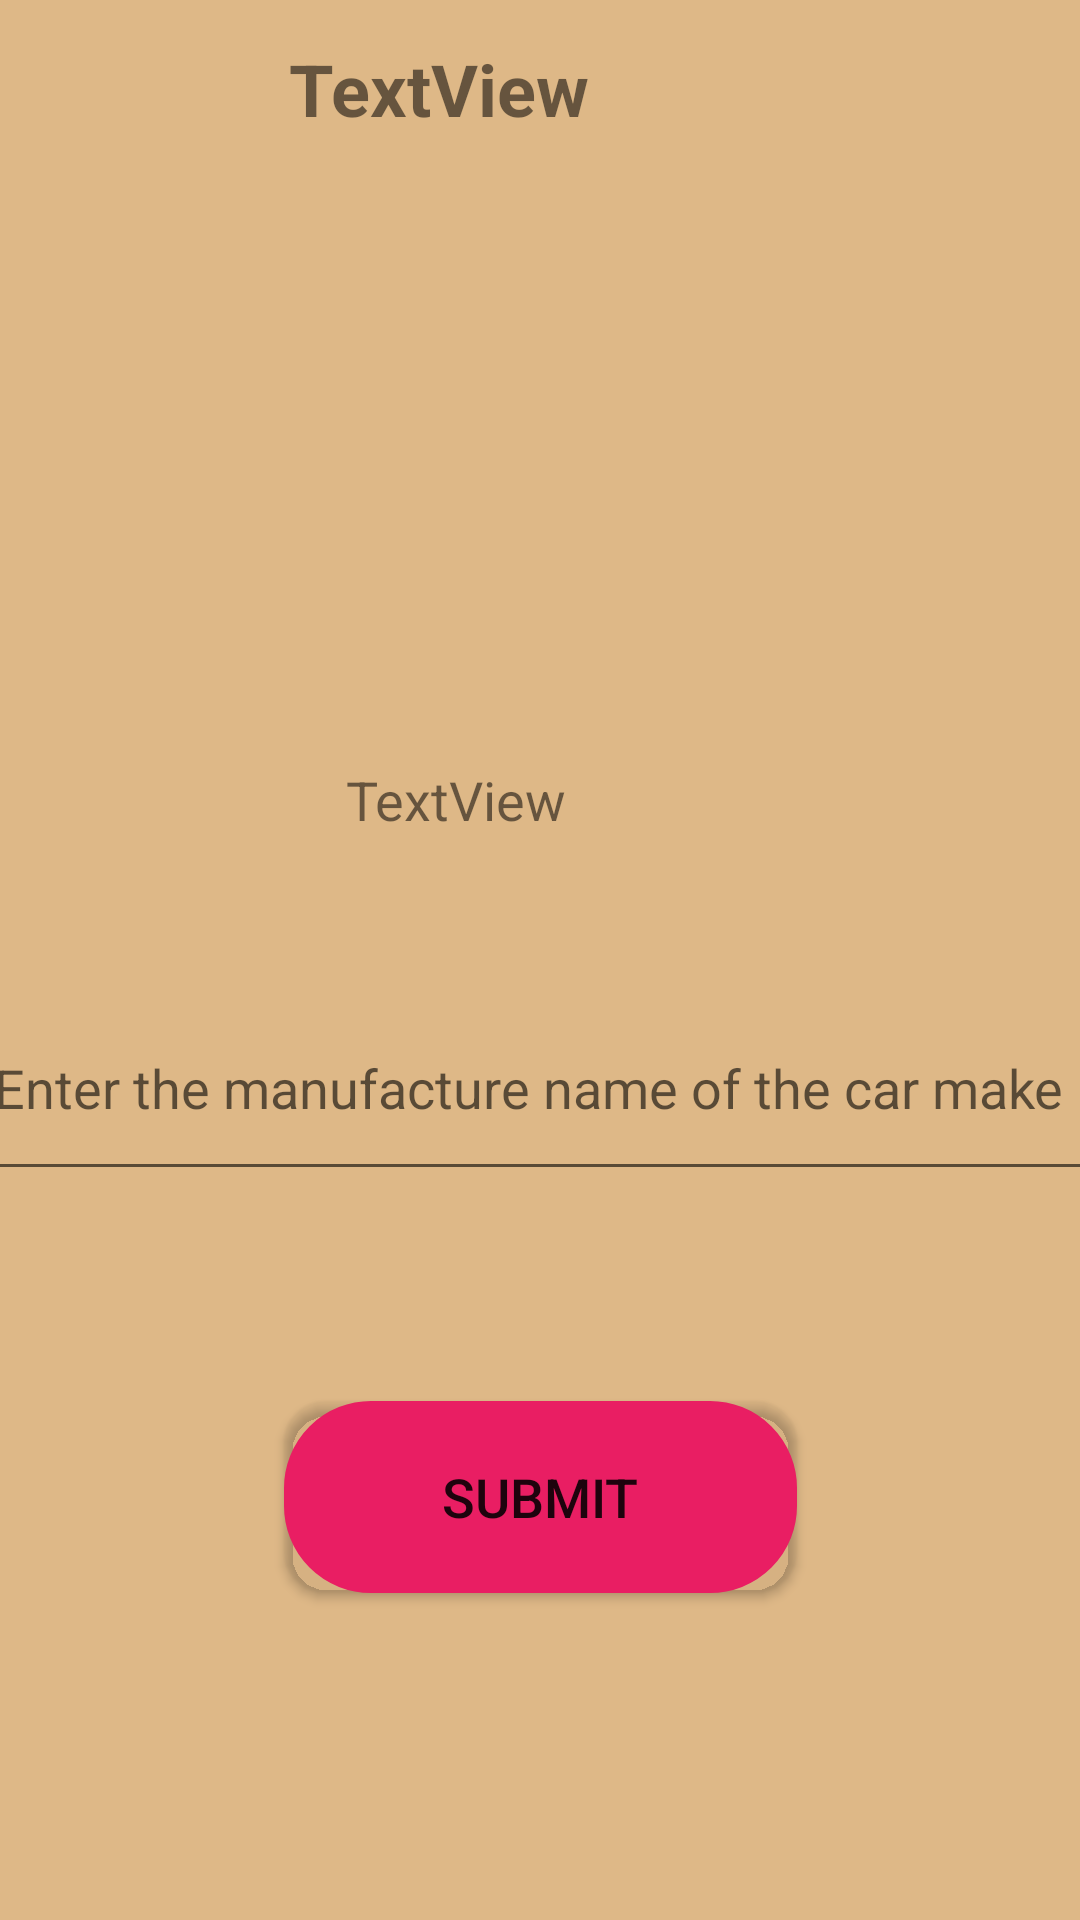

Produce the Android XML layout that renders to this screen, including the resource entries it uses.
<!-- AndroidManifest.xml: application theme Theme.MobileCoursework01 -->
<!-- res/layout/activity_hints.xml -->
<?xml version="1.0" encoding="utf-8"?>
<androidx.constraintlayout.widget.ConstraintLayout xmlns:android="http://schemas.android.com/apk/res/android"
    xmlns:app="http://schemas.android.com/apk/res-auto"
    xmlns:tools="http://schemas.android.com/tools"
    android:layout_width="match_parent"
    android:layout_height="match_parent"
    android:background="#DEB887"
    tools:context=".Hints">

    <TextView
        android:id="@+id/answ2"
        android:layout_width="137dp"
        android:layout_height="58dp"
        android:text="ANSWER :"
        android:textColor="#FFEB3B"
        android:textSize="24sp"
        android:visibility="gone"
        app:layout_constraintBottom_toBottomOf="parent"
        app:layout_constraintEnd_toEndOf="parent"
        app:layout_constraintHorizontal_bias="0.237"
        app:layout_constraintStart_toStartOf="parent"
        app:layout_constraintTop_toTopOf="parent"
        app:layout_constraintVertical_bias="0.741" />

    <ImageView
        android:id="@+id/image"
        android:layout_width="330dp"
        android:layout_height="181dp"
        app:layout_constraintBottom_toBottomOf="parent"
        app:layout_constraintEnd_toEndOf="parent"
        app:layout_constraintHorizontal_bias="0.493"
        app:layout_constraintStart_toStartOf="parent"
        app:layout_constraintTop_toTopOf="parent"
        app:layout_constraintVertical_bias="0.17"
        tools:srcCompat="@tools:sample/avatars" />

    <TextView
        android:id="@+id/guess_txt"
        android:layout_width="208dp"
        android:layout_height="66dp"
        android:text="TextView"
        android:textSize="18sp"
        app:layout_constraintBottom_toBottomOf="parent"
        app:layout_constraintEnd_toEndOf="parent"
        app:layout_constraintHorizontal_bias="0.758"
        app:layout_constraintStart_toStartOf="parent"
        app:layout_constraintTop_toTopOf="parent"
        app:layout_constraintVertical_bias="0.443" />

    <EditText
        android:id="@+id/E_txt"
        android:layout_width="371dp"
        android:layout_height="72dp"
        android:ems="10"
        android:hint="Enter the manufacture name of the car make"
        android:inputType="textPersonName"
        android:maxLength="1"
        app:layout_constraintBottom_toBottomOf="parent"
        app:layout_constraintEnd_toEndOf="parent"
        app:layout_constraintHorizontal_bias="0.6"
        app:layout_constraintStart_toStartOf="parent"
        app:layout_constraintTop_toTopOf="parent"
        app:layout_constraintVertical_bias="0.572" />

    <Button
        android:id="@+id/sub_btn"
        android:layout_width="171dp"
        android:layout_height="64dp"
        android:background="@drawable/button_background"
        android:text="SUBMIT"
        android:textSize="18sp"
        app:backgroundTint="#E91E63"
        app:layout_constraintBottom_toBottomOf="parent"
        app:layout_constraintEnd_toEndOf="parent"
        app:layout_constraintStart_toStartOf="parent"
        app:layout_constraintTop_toTopOf="parent"
        app:layout_constraintVertical_bias="0.811"
        tools:visibility="visible" />

    <TextView
        android:id="@+id/correct_txt"
        android:layout_width="205dp"
        android:layout_height="61dp"
        android:text="TextView"
        android:textSize="18sp"
        android:visibility="gone"
        app:layout_constraintBottom_toBottomOf="parent"
        app:layout_constraintEnd_toEndOf="parent"
        app:layout_constraintHorizontal_bias="0.694"
        app:layout_constraintStart_toStartOf="parent"
        app:layout_constraintTop_toTopOf="parent"
        app:layout_constraintVertical_bias="0.697"
        tools:visibility="gone" />

    <TextView
        android:id="@+id/answ1"
        android:layout_width="137dp"
        android:layout_height="58dp"
        android:text="TextView"
        android:textColor="@color/yellow"
        android:textSize="24sp"
        android:visibility="gone"
        app:layout_constraintBottom_toBottomOf="parent"
        app:layout_constraintEnd_toEndOf="parent"
        app:layout_constraintHorizontal_bias="0.806"
        app:layout_constraintStart_toStartOf="parent"
        app:layout_constraintTop_toTopOf="parent"
        app:layout_constraintVertical_bias="0.741" />

    <TextView
        android:id="@+id/countdown_timer"
        android:layout_width="181dp"
        android:layout_height="62dp"
        android:text="TextView"
        android:textSize="24sp"
        android:textStyle="bold"
        app:layout_constraintBottom_toBottomOf="parent"
        app:layout_constraintEnd_toEndOf="parent"
        app:layout_constraintHorizontal_bias="0.539"
        app:layout_constraintStart_toStartOf="parent"
        app:layout_constraintTop_toTopOf="parent"
        app:layout_constraintVertical_bias="0.023" />

</androidx.constraintlayout.widget.ConstraintLayout>
<!-- resources referenced by this layout -->
<resources>
  <color name="yellow">#FFFF00</color>
  <!-- drawable button_background (drawable) -->
  <?xml version="1.0" encoding="utf-8"?>
  <shape xmlns:android="http://schemas.android.com/apk/res/android" android:shape="rectangle" >
      <corners
          android:radius="14dp"
          />
      <gradient
          android:angle="45"
          android:centerX="35%"
          android:centerColor="#198CFF"
          android:startColor="#449DEF"
          android:endColor="#2F6699"
          android:type="linear"
          />
      <padding
          android:left="0dp"
          android:top="0dp"
          android:right="0dp"
          android:bottom="0dp"
          />
      <stroke
          android:width="30dp"
          android:color="#878787"
          />
  </shape>
  <style name="Theme.MobileCoursework01" parent="Theme.MaterialComponents.DayNight.DarkActionBar">
          
          <item name="colorPrimary">@color/purple_500</item>
          <item name="colorPrimaryVariant">@color/purple_700</item>
          <item name="colorOnPrimary">@color/white</item>
          
          <item name="colorSecondary">@color/teal_200</item>
          <item name="colorSecondaryVariant">@color/teal_700</item>
          <item name="colorOnSecondary">@color/black</item>
          
          <item name="android:statusBarColor" tools:targetApi="l">?attr/colorPrimaryVariant</item>
          
      </style>
  <color name="purple_500">#FF6200EE</color>
  <color name="purple_700">#FF3700B3</color>
  <color name="white">#FFFFFFFF</color>
  <color name="teal_200">#FF03DAC5</color>
  <color name="teal_700">#FF018786</color>
  <color name="black">#FF000000</color>
</resources>
